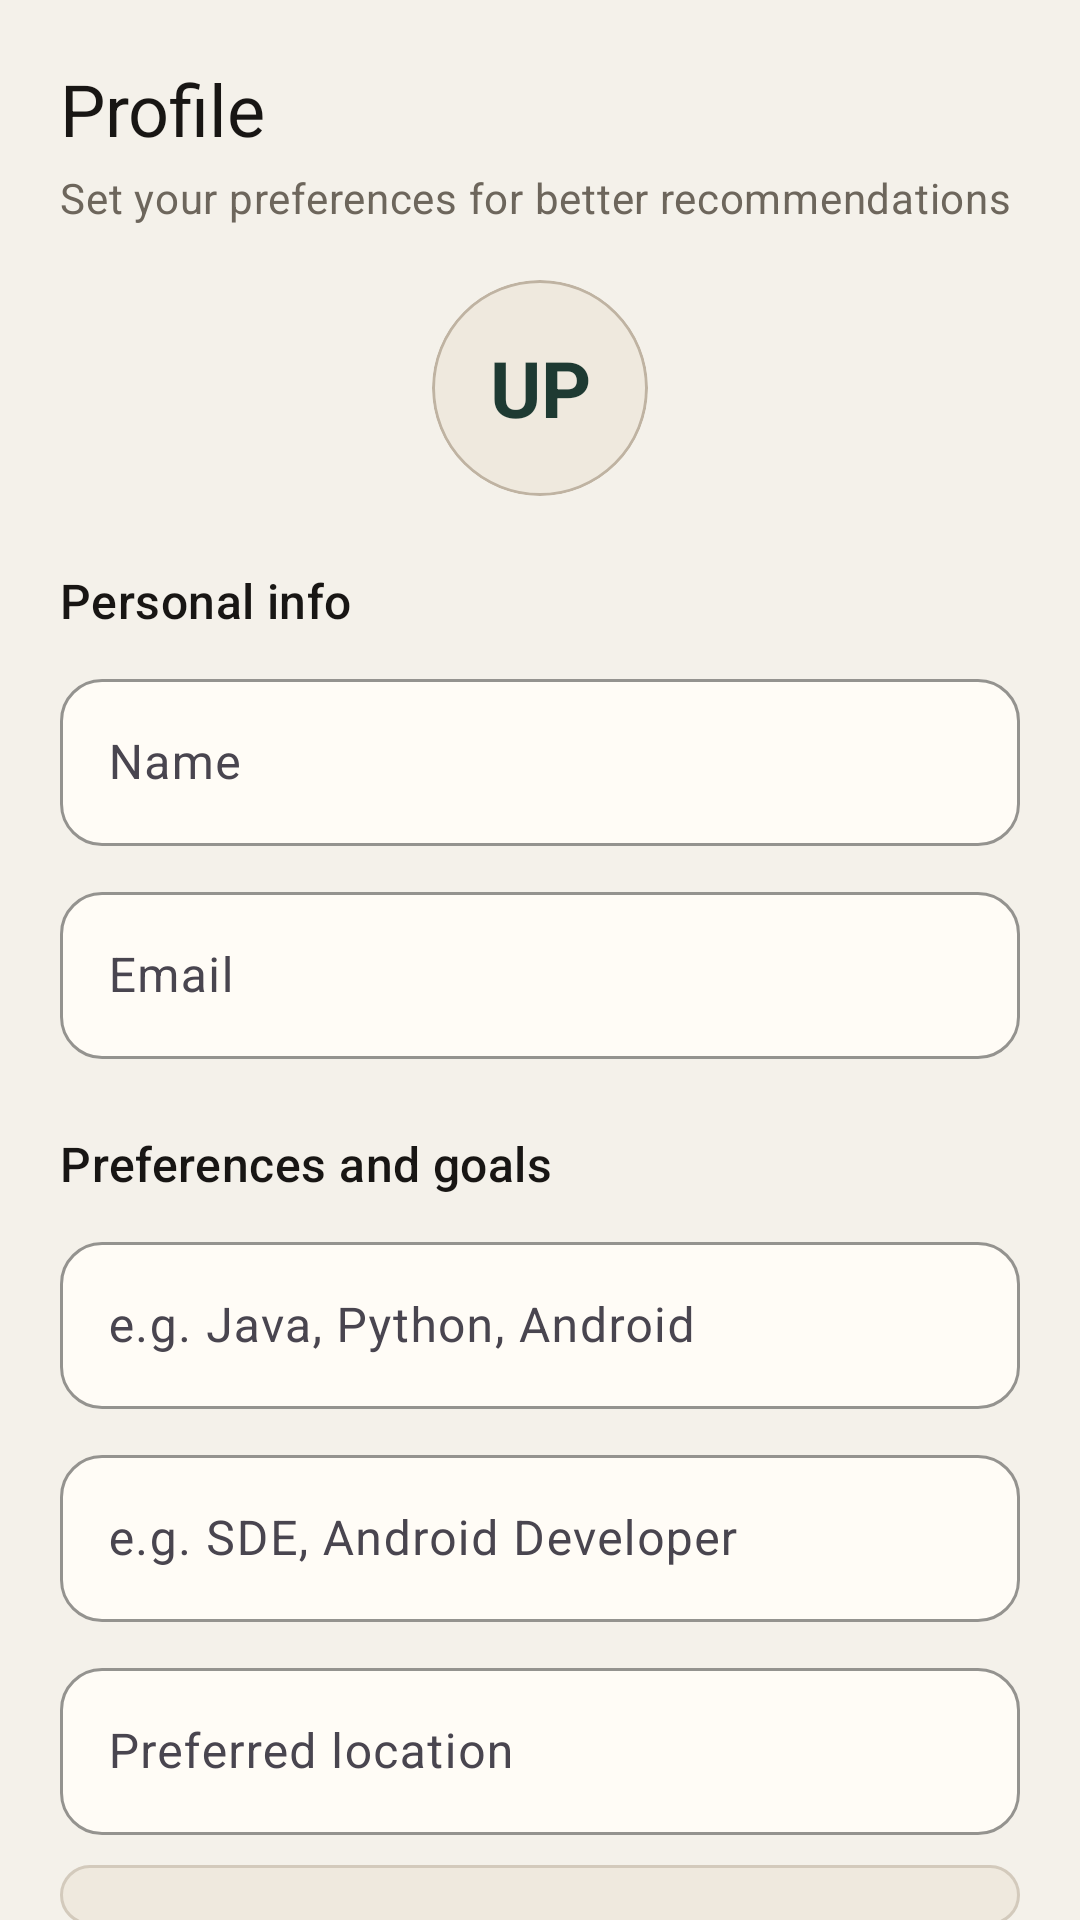

Layout XML and referenced resources for this Android screen:
<!-- AndroidManifest.xml: application theme Theme.MyApplication -->
<!-- res/layout/fragment_profile.xml -->
<?xml version="1.0" encoding="utf-8"?>
<androidx.core.widget.NestedScrollView xmlns:android="http://schemas.android.com/apk/res/android"
    xmlns:app="http://schemas.android.com/apk/res-auto"
    android:layout_width="match_parent"
    android:layout_height="match_parent"
    android:background="@color/background"
    android:clipToPadding="false"
    android:fillViewport="true">

    <LinearLayout
        android:layout_width="match_parent"
        android:layout_height="wrap_content"
        android:orientation="vertical"
        android:paddingStart="20dp"
        android:paddingTop="20dp"
        android:paddingEnd="20dp"
        android:paddingBottom="96dp">

        <TextView
            style="@style/TextAppearance.App.Title"
            android:layout_width="wrap_content"
            android:layout_height="wrap_content"
            android:text="Profile" />

        <TextView
            style="@style/TextAppearance.App.Muted"
            android:layout_width="wrap_content"
            android:layout_height="wrap_content"
            android:layout_marginTop="4dp"
            android:text="Set your preferences for better recommendations" />

        <com.google.android.material.card.MaterialCardView
            style="@style/Widget.App.CardView.Subtle"
            android:layout_width="72dp"
            android:layout_height="72dp"
            android:layout_marginTop="18dp"
            android:layout_gravity="center_horizontal"
            app:cardCornerRadius="36dp">

            <TextView
                android:layout_width="match_parent"
                android:layout_height="match_parent"
                android:gravity="center"
                android:text="UP"
                android:textColor="@color/primary"
                android:textSize="26sp"
                android:textStyle="bold" />

        </com.google.android.material.card.MaterialCardView>

        <TextView
            style="@style/TextAppearance.App.Section"
            android:layout_width="wrap_content"
            android:layout_height="wrap_content"
            android:layout_marginTop="24dp"
            android:text="Personal info" />

        <com.google.android.material.textfield.TextInputLayout
            style="@style/Widget.App.TextInputLayout"
            android:layout_width="match_parent"
            android:layout_height="wrap_content"
            android:layout_marginTop="10dp"
            android:hint="Name">

            <com.google.android.material.textfield.TextInputEditText
                android:id="@+id/etName"
                android:layout_width="match_parent"
                android:layout_height="wrap_content"
                android:inputType="textPersonName" />

        </com.google.android.material.textfield.TextInputLayout>

        <com.google.android.material.textfield.TextInputLayout
            style="@style/Widget.App.TextInputLayout"
            android:layout_width="match_parent"
            android:layout_height="wrap_content"
            android:layout_marginTop="10dp"
            android:hint="Email">

            <com.google.android.material.textfield.TextInputEditText
                android:id="@+id/etEmail"
                android:layout_width="match_parent"
                android:layout_height="wrap_content"
                android:inputType="textEmailAddress" />

        </com.google.android.material.textfield.TextInputLayout>

        <TextView
            style="@style/TextAppearance.App.Section"
            android:layout_width="wrap_content"
            android:layout_height="wrap_content"
            android:layout_marginTop="24dp"
            android:text="Preferences and goals" />

        <com.google.android.material.textfield.TextInputLayout
            style="@style/Widget.App.TextInputLayout"
            android:layout_width="match_parent"
            android:layout_height="wrap_content"
            android:layout_marginTop="10dp"
            android:hint="e.g. Java, Python, Android">

            <com.google.android.material.textfield.TextInputEditText
                android:id="@+id/etSkills"
                android:layout_width="match_parent"
                android:layout_height="wrap_content"
                android:inputType="text" />

        </com.google.android.material.textfield.TextInputLayout>

        <com.google.android.material.textfield.TextInputLayout
            style="@style/Widget.App.TextInputLayout"
            android:layout_width="match_parent"
            android:layout_height="wrap_content"
            android:layout_marginTop="10dp"
            android:hint="e.g. SDE, Android Developer">

            <com.google.android.material.textfield.TextInputEditText
                android:id="@+id/etPreferredRoles"
                android:layout_width="match_parent"
                android:layout_height="wrap_content"
                android:inputType="text" />

        </com.google.android.material.textfield.TextInputLayout>

        <com.google.android.material.textfield.TextInputLayout
            style="@style/Widget.App.TextInputLayout"
            android:layout_width="match_parent"
            android:layout_height="wrap_content"
            android:layout_marginTop="10dp"
            android:hint="Preferred location">

            <com.google.android.material.textfield.TextInputEditText
                android:id="@+id/etPreferredLocation"
                android:layout_width="match_parent"
                android:layout_height="wrap_content"
                android:inputType="text" />

        </com.google.android.material.textfield.TextInputLayout>

        <Spinner
            android:id="@+id/spinnerJobType"
            android:layout_width="match_parent"
            android:layout_height="wrap_content"
            android:layout_marginTop="10dp"
            android:background="@drawable/bg_toolbar_icon"
            android:padding="10dp" />

        <CheckBox
            android:id="@+id/cbPaidPreference"
            android:layout_width="wrap_content"
            android:layout_height="wrap_content"
            android:layout_marginTop="8dp"
            android:text="Prefer paid opportunities" />

        <TextView
            style="@style/TextAppearance.App.Section"
            android:layout_width="wrap_content"
            android:layout_height="wrap_content"
            android:layout_marginTop="24dp"
            android:text="Resume intelligence" />

        <com.google.android.material.button.MaterialButton
            android:id="@+id/btnUploadResume"
            style="@style/Widget.App.Button.Outlined"
            android:layout_width="match_parent"
            android:layout_height="wrap_content"
            android:layout_marginTop="8dp"
            android:text="Upload PDF resume"
            app:icon="@android:drawable/ic_menu_upload"
            app:iconGravity="textStart"
            app:iconPadding="8dp" />

        <TextView
            android:id="@+id/tvResumeFileName"
            style="@style/TextAppearance.App.Muted"
            android:layout_width="match_parent"
            android:layout_height="wrap_content"
            android:layout_marginTop="8dp"
            android:text="" />

        <TextView
            android:id="@+id/tvResumeSkills"
            style="@style/TextAppearance.App.Muted"
            android:layout_width="match_parent"
            android:layout_height="wrap_content"
            android:layout_marginTop="8dp"
            android:hint="Extracted skills will appear here" />

        <com.google.android.material.button.MaterialButton
            android:id="@+id/btnSaveProfile"
            style="@style/Widget.App.Button"
            android:layout_width="match_parent"
            android:layout_height="wrap_content"
            android:layout_marginTop="28dp"
            android:text="Save profile" />

    </LinearLayout>

</androidx.core.widget.NestedScrollView>
<!-- resources referenced by this layout -->
<resources>
  <color name="background">#F4F1EA</color>
  <color name="primary">#1E3A32</color>
  <!-- drawable bg_toolbar_icon (drawable) -->
  <?xml version="1.0" encoding="utf-8"?>
  <shape xmlns:android="http://schemas.android.com/apk/res/android" android:shape="rectangle">
      <solid android:color="@color/surface_variant" />
      <corners android:radius="999dp" />
      <stroke
          android:width="1dp"
          android:color="@color/outline" />
  </shape>
  <style name="TextAppearance.App.Muted" parent="TextAppearance.Material3.BodyMedium">
          <item name="android:textColor">@color/on_surface_variant</item>
      </style>
  <style name="TextAppearance.App.Section" parent="TextAppearance.Material3.TitleMedium">
          <item name="android:fontFamily">sans-serif-medium</item>
          <item name="android:textSize">16sp</item>
          <item name="android:textColor">@color/on_background</item>
      </style>
  <style name="TextAppearance.App.Title" parent="TextAppearance.Material3.TitleLarge">
          <item name="android:fontFamily">serif</item>
          <item name="android:textSize">24sp</item>
          <item name="android:textColor">@color/on_background</item>
      </style>
  <style name="Widget.App.CardView.Subtle" parent="Widget.App.CardView">
          <item name="cardBackgroundColor">@color/surface_variant</item>
          <item name="strokeColor">@color/outline_variant</item>
      </style>
  <style name="Theme.MyApplication" parent="Base.Theme.MyApplication" />
  <color name="surface_variant">#EFE9DE</color>
  <color name="outline">#D3CABC</color>
  <color name="on_surface_variant">#6D665C</color>
  <color name="on_background">#181614</color>
  <color name="on_primary">#FFFFFF</color>
  <color name="on_surface">#24211D</color>
  <style name="Widget.App.CardView" parent="Widget.Material3.CardView.Outlined">
          <item name="cardCornerRadius">18dp</item>
          <item name="cardElevation">0dp</item>
          <item name="strokeColor">@color/outline</item>
          <item name="strokeWidth">1dp</item>
          <item name="cardBackgroundColor">@color/card_background</item>
      </style>
  <color name="outline_variant">#BFB3A2</color>
  <color name="surface">#FFFCF6</color>
  <style name="ShapeAppearance.App.MediumComponent" parent="ShapeAppearance.Material3.MediumComponent">
          <item name="cornerFamily">rounded</item>
          <item name="cornerSize">14dp</item>
      </style>
  <color name="card_background">#FFFCF6</color>
  <color name="primary_dark">#142922</color>
  <color name="primary_container">#DFECE6</color>
  <color name="secondary">#6F6256</color>
  <color name="secondary_dark">#5B5046</color>
  <color name="on_secondary">#FFFFFF</color>
  <color name="secondary_container">#EEE6DD</color>
  <color name="tertiary">#8E6C3A</color>
  <color name="tertiary_container">#F3E7D3</color>
  <color name="error">#B84343</color>
  <style name="ShapeAppearance.App.SmallComponent" parent="ShapeAppearance.Material3.SmallComponent">
          <item name="cornerFamily">rounded</item>
          <item name="cornerSize">10dp</item>
      </style>
  <style name="ShapeAppearance.App.LargeComponent" parent="ShapeAppearance.Material3.LargeComponent">
          <item name="cornerFamily">rounded</item>
          <item name="cornerSize">22dp</item>
      </style>
  <style name="Widget.App.BottomNavigationView" parent="Widget.Material3.BottomNavigationView">
          <item name="itemIconTint">@color/bottom_nav_item_color</item>
          <item name="itemTextColor">@color/bottom_nav_item_color</item>
          <item name="itemActiveIndicatorStyle">@style/App.BottomNavigationView.ActiveIndicator</item>
      </style>
  <style name="App.BottomNavigationView.ActiveIndicator" parent="Widget.Material3.BottomNavigationView.ActiveIndicator">
          <item name="android:color">@color/primary_container</item>
      </style>
</resources>
